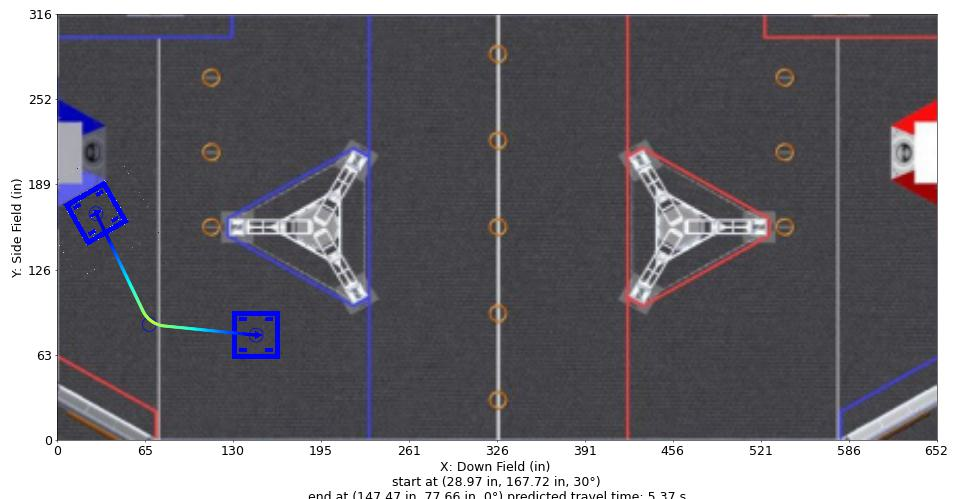

Data behind this chart, as committed beside it:
Distance (in), Time (s), X (in), Y (in), Velocity (in/s), Orientation (deg), Touch, Rotational Velocity (deg/s), Way X (in), Way Y (in), Way Velocity (in/s), Way Orientation (deg), Way Turn Radius (in), Touch this Point
0.0, 0.0, 28.97, 167.7, 12.0, 30.0, 0, 0.0, 28.97, 167.7, 0.0, 30.0, 3.0, 0
1, 0.08333, 29.4, 166.8, 12.0, 29.91, 0, -1.138, 68.47, 85.56, 84.0, 0.0, 20.0, 0
2, 0.1667, 29.84, 165.9, 12.0, 29.72, 0, -2.275, 147.5, 77.66, 12.0, 0.0, 3.0, 0
3, 0.25, 30.27, 165, 12.0, 29.43, 0, -3.413, , , , , , 
4, 0.3333, 30.7, 164.1, 12.0, 29.05, 0, -4.551, , , , , , 
5, 0.4167, 31.14, 163.2, 12.0, 28.58, 0, -5.688, , , , , , 
6, 0.5, 31.57, 162.3, 12.0, 28.01, 0, -6.826, , , , , , 
7, 0.5833, 32, 161.4, 12.0, 27.35, 0, -7.964, , , , , , 
8, 0.6667, 32.44, 160.5, 12.0, 26.59, 0, -9.102, , , , , , 
9, 0.75, 32.87, 159.6, 12.0, 25.73, 0, -10.24, , , , , , 
10, 0.8333, 33.3, 158.7, 12.0, 24.79, 0, -11.38, , , , , , 
11, 0.9167, 33.74, 157.8, 12.0, 23.74, 0, -12.51, , , , , , 
12, 1, 34.17, 156.9, 12.0, 22.65, 0, -13.65, , , , , , 
13, 1.083, 34.6, 156, 12, 21.55, 0, -14.75, , , , , , 
14, 1.164, 35.04, 155.1, 12.92, 20.51, 0, -14.85, , , , , , 
15, 1.238, 35.47, 154.2, 13.85, 19.53, 0, -14.85, , , , , , 
16, 1.308, 35.9, 153.3, 14.77, 18.61, 0, -14.85, , , , , , 
17, 1.374, 36.34, 152.4, 15.69, 17.74, 0, -14.85, , , , , , 
18, 1.436, 36.77, 151.5, 16.62, 16.92, 0, -14.85, , , , , , 
19, 1.494, 37.2, 150.6, 17.54, 16.13, 0, -14.85, , , , , , 
20, 1.55, 37.64, 149.7, 18.46, 15.39, 0, -14.85, , , , , , 
21, 1.603, 38.07, 148.8, 19.38, 14.67, 0, -14.85, , , , , , 
22, 1.653, 38.5, 147.9, 20.31, 13.99, 0, -14.85, , , , , , 
23, 1.701, 38.94, 147, 21.23, 13.33, 0, -14.85, , , , , , 
24, 1.747, 39.37, 146.1, 22.15, 12.7, 0, -14.85, , , , , , 
25, 1.792, 39.8, 145.2, 23.08, 12.09, 0, -14.85, , , , , , 
26, 1.834, 40.24, 144.3, 24, 11.51, 0, -14.85, , , , , , 
27, 1.875, 40.67, 143.4, 24.92, 10.94, 0, -14.85, , , , , , 
28, 1.914, 41.1, 142.5, 25.85, 10.4, 0, -14.85, , , , , , 
29, 1.952, 41.54, 141.6, 26.77, 9.869, 0, -14.85, , , , , , 
30, 1.989, 41.97, 140.7, 27.69, 9.358, 0, -14.85, , , , , , 
31, 2.025, 42.4, 139.8, 28.62, 8.863, 0, -14.85, , , , , , 
32, 2.059, 42.84, 138.9, 29.54, 8.383, 0, -14.85, , , , , , 
33, 2.092, 43.27, 138, 30.46, 7.926, 0, -14.56, , , , , , 
34, 2.125, 43.7, 137.1, 31.39, 7.494, 0, -14.13, , , , , , 
35, 2.156, 44.14, 136.2, 32.31, 7.087, 0, -13.72, , , , , , 
36, 2.187, 44.57, 135.3, 33.23, 6.703, 0, -13.31, , , , , , 
37, 2.216, 45, 134.4, 34.15, 6.339, 0, -12.92, , , , , , 
38, 2.245, 45.44, 133.5, 35.08, 5.996, 0, -12.53, , , , , , 
39, 2.273, 45.87, 132.6, 36, 5.67, 0, -12.16, , , , , , 
40, 2.301, 46.3, 131.7, 36.92, 5.362, 0, -11.79, , , , , , 
41, 2.327, 46.74, 130.8, 37.85, 5.071, 0, -11.44, , , , , , 
42, 2.354, 47.17, 129.9, 38.77, 4.795, 0, -11.09, , , , , , 
43, 2.379, 47.6, 129, 39.69, 4.533, 0, -10.75, , , , , , 
44, 2.404, 48.03, 128.1, 40.62, 4.285, 0, -10.42, , , , , , 
45, 2.428, 48.47, 127.2, 41.54, 4.05, 0, -10.09, , , , , , 
46, 2.452, 48.9, 126.3, 42.46, 3.827, 0, -9.773, , , , , , 
47, 2.475, 49.33, 125.4, 43.39, 3.616, 0, -9.462, , , , , , 
48, 2.498, 49.77, 124.5, 44.31, 3.415, 0, -9.157, , , , , , 
49, 2.521, 50.2, 123.6, 45.23, 3.225, 0, -8.858, , , , , , 
50, 2.542, 50.63, 122.7, 46.15, 3.045, 0, -8.565, , , , , , 
51, 2.564, 51.07, 121.8, 47.08, 2.874, 0, -8.278, , , , , , 
52, 2.585, 51.5, 120.9, 48, 2.712, 0, -7.996, , , , , , 
53, 2.606, 51.93, 120, 48.92, 2.559, 0, -7.72, , , , , , 
54, 2.626, 52.37, 119.1, 49.85, 2.414, 0, -7.449, , , , , , 
55, 2.646, 52.8, 118.2, 50.77, 2.276, 0, -7.182, , , , , , 
56, 2.665, 53.23, 117.2, 51.69, 2.146, 0, -6.92, , , , , , 
57, 2.684, 53.67, 116.3, 52.62, 2.022, 0, -6.663, , , , , , 
58, 2.703, 54.1, 115.4, 53.54, 1.905, 0, -6.41, , , , , , 
59, 2.722, 54.53, 114.5, 54.46, 1.795, 0, -6.162, , , , , , 
... 110 more rows
